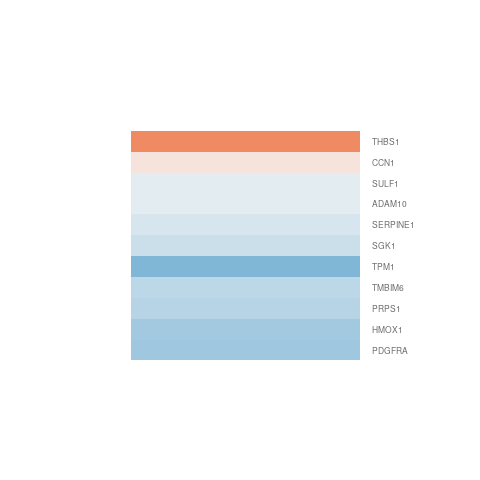

Values plotted in this chart, from the file beside it:
gene.id, ENSEMBL, ENTREZID, SYMBOL, logFC, AveExpr, t, P.Value, adj.P.Val, B
ENSG00000100307, ENSG00000100292, 3162, HMOX1, -0.5734, 6.038, -2.097, 0.05748, 0.205, -4.978
ENSG00000106459, ENSG00000106366, 5054, SERPINE1, -0.2247, 5.418, -1.611, 0.1328, 0.3203, -5.687
ENSG00000118762, ENSG00000118515, 6446, SGK1, -0.3049, 2.874, -1.319, 0.2113, 0.4189, -5.663
ENSG00000135049, ENSG00000134853, 5156, PDGFRA, -0.6016, 5.184, -2.355, 0.03606, 0.1625, -4.487
ENSG00000137760, ENSG00000137573, 23213, SULF1, -0.1332, 5.298, -0.812, 0.4323, 0.6339, -6.599
ENSG00000137877, ENSG00000137801, 7057, THBS1, 1.76, -0.5549, 3.425, 0.004908, 0.0687, -1.905
ENSG00000138029, ENSG00000137845, 102, ADAM10, -0.1447, 5.819, -1.109, 0.2887, 0.5044, -6.355
ENSG00000139899, ENSG00000139644, 7009, TMBIM6, -0.4105, 1.366, -1.199, 0.2533, 0.4672, -5.414
ENSG00000140563, ENSG00000140416, 7168, TPM1, -0.8061, 2.185, -2.756, 0.01716, 0.116, -3.292
ENSG00000143156, ENSG00000142871, 3491, CCN1, 0.1872, 2.611, 0.6394, 0.5344, 0.7147, -6.265
ENSG00000147548, ENSG00000147224, 5631, PRPS1, -0.4429, 7.781, -2.935, 0.01227, 0.1002, -3.516
